Run: headless pygame with SDL's dummy video driver; simulated clock (each Clock.tick advances the game by its frame time, no real sleeping); random seed 0; keys injected as events and as key.get_pressed() state; mouse plan: one left click at the window centre at the start of phase 2, then a move to the lower-right quarter at the start of phase 3.
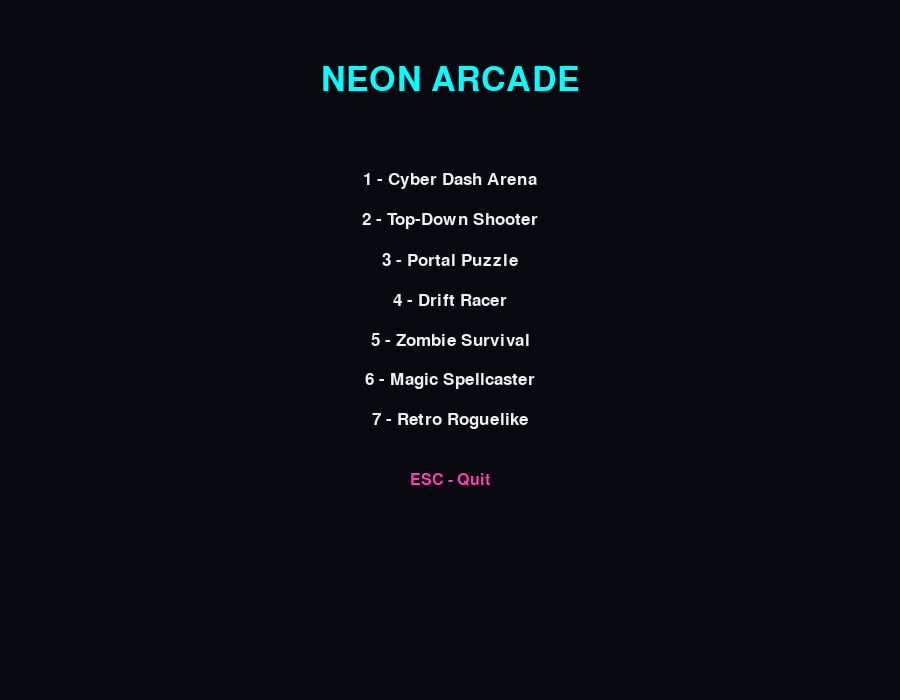
Frame 1 of 4 · flips 1–60 · no input
Frame 2 of 4 · flips 61–180 · clicked the window centre · tapped SPACE, RETURN · held RIGHT (→), D · screen unchanged from frame 1, image omitted
Frame 3 of 4 · flips 181–300 · moved the mouse to the lower-right quarter · held DOWN (↓), S · screen unchanged from frame 2, image omitted
Frame 4 of 4 · flips 301–420 · held LEFT (←), A, UP (↑), W · screen unchanged from frame 3, image omitted

The pygame program that drew these frames:

import pygame
import sys
import random
import math

pygame.init()
WIDTH, HEIGHT = 900, 700
WIN = pygame.display.set_mode((WIDTH, HEIGHT))
pygame.display.set_caption("Neon Arcade")

BLACK = (8, 8, 15)
NEON_BLUE = (0, 255, 255)
NEON_PINK = (255, 60, 180)
NEON_GREEN = (0, 255, 120)
NEON_YELLOW = (255, 255, 120)
WHITE = (240, 240, 240)
RED = (255, 80, 80)

clock = pygame.time.Clock()
font = pygame.font.SysFont("consolas", 26)
big_font = pygame.font.SysFont("consolas", 40)

# ---------- COMMON UTILS ----------
def draw_text(surface, text, size_font, color, x, y, center=True):
    f = pygame.font.SysFont("consolas", size_font)
    t = f.render(text, True, color)
    rect = t.get_rect()
    if center:
        rect.center = (x, y)
    else:
        rect.topleft = (x, y)
    surface.blit(t, rect)

def wait_key():
    while True:
        for event in pygame.event.get():
            if event.type == pygame.QUIT:
                pygame.quit(); sys.exit()
            if event.type == pygame.KEYDOWN:
                return

# ---------- PARTICLE ----------
class Particle:
    def __init__(self, x, y, color):
        self.x = x
        self.y = y
        self.size = random.randint(3, 6)
        self.color = color
        self.vel = [random.uniform(-1, 1), random.uniform(-1, 1)]
        self.life = 20

    def update(self):
        self.x += self.vel[0]
        self.y += self.vel[1]
        self.size *= 0.9
        self.life -= 1

    def draw(self, win):
        if self.life > 0:
            pygame.draw.circle(win, self.color, (int(self.x), int(self.y)), int(self.size))

# =========================================================
# 1) CYBER DASH ARENA
# =========================================================
class DashPlayer:
    def __init__(self):
        self.x = WIDTH // 2
        self.y = HEIGHT // 2
        self.size = 40
        self.speed = 4
        self.color = NEON_BLUE
        self.particles = []
        self.dash_cooldown = 0
        self.dash_power = 18

    def move(self, keys):
        dx = dy = 0
        if keys[pygame.K_w]: dy -= self.speed
        if keys[pygame.K_s]: dy += self.speed
        if keys[pygame.K_a]: dx -= self.speed
        if keys[pygame.K_d]: dx += self.speed

        self.x += dx
        self.y += dy

        self.x = max(0, min(self.x, WIDTH - self.size))
        self.y = max(0, min(self.y, HEIGHT - self.size))

        self.particles.append(Particle(self.x + self.size/2, self.y + self.size/2, self.color))

        if self.dash_cooldown > 0:
            self.dash_cooldown -= 1

    def dash(self, keys):
        if self.dash_cooldown == 0 and keys[pygame.K_SPACE]:
            mx, my = pygame.mouse.get_pos()
            angle = math.atan2(my - self.y, mx - self.x)
            self.x += math.cos(angle) * self.dash_power
            self.y += math.sin(angle) * self.dash_power
            self.dash_cooldown = 60

    def draw(self, win):
        pygame.draw.rect(win, self.color, (self.x, self.y, self.size, self.size))
        for p in self.particles[:]:
            p.update()
            p.draw(win)
            if p.life <= 0:
                self.particles.remove(p)

class DashEnemy:
    def __init__(self):
        self.size = 35
        self.x = random.choice([0, WIDTH])
        self.y = random.randint(0, HEIGHT)
        self.speed = random.uniform(1.5, 3.5)
        self.color = NEON_PINK

    def update(self, player):
        angle = math.atan2(player.y - self.y, player.x - self.x)
        self.x += math.cos(angle) * self.speed
        self.y += math.sin(angle) * self.speed

    def draw(self, win):
        pygame.draw.rect(win, self.color, (self.x, self.y, self.size, self.size))

class DashOrb:
    def __init__(self):
        self.x = random.randint(50, WIDTH - 50)
        self.y = random.randint(50, HEIGHT - 50)
        self.size = 15
        self.color = NEON_GREEN

    def draw(self, win):
        pygame.draw.circle(win, self.color, (self.x, self.y), self.size)

def game_cyber_dash():
    player = DashPlayer()
    enemies = []
    orbs = [DashOrb()]
    score = 0
    spawn_timer = 0

    running = True
    while running:
        clock.tick(60)
        WIN.fill(BLACK)

        for event in pygame.event.get():
            if event.type == pygame.QUIT:
                pygame.quit(); sys.exit()
            if event.type == pygame.KEYDOWN and event.key == pygame.K_ESCAPE:
                running = False

        keys = pygame.key.get_pressed()
        player.move(keys)
        player.dash(keys)
        player.draw(WIN)

        spawn_timer += 1
        if spawn_timer > 40:
            enemies.append(DashEnemy())
            spawn_timer = 0

        for e in enemies[:]:
            e.update(player)
            e.draw(WIN)
            if (player.x < e.x + e.size and
                player.x + player.size > e.x and
                player.y < e.y + e.size and
                player.y + player.size > e.y):
                running = False

        for o in orbs[:]:
            o.draw(WIN)
            if math.dist((player.x, player.y), (o.x, o.y)) < 40:
                score += 5
                orbs.remove(o)
                orbs.append(DashOrb())

        draw_text(WIN, f"Score: {score}", 26, NEON_YELLOW, 10, 10, center=False)
        draw_text(WIN, "ESC to return", 20, WHITE, WIDTH-10, 10, center=False)

        pygame.display.update()

    draw_text(WIN, "GAME OVER", 40, NEON_PINK, WIDTH//2, HEIGHT//2)
    pygame.display.update()
    pygame.time.wait(1200)

# =========================================================
# 2) TOP-DOWN SHOOTER
# =========================================================
class ShooterPlayer:
    def __init__(self):
        self.x = WIDTH//2
        self.y = HEIGHT//2
        self.size = 30
        self.speed = 5
        self.color = NEON_GREEN

    def move(self, keys):
        if keys[pygame.K_w]: self.y -= self.speed
        if keys[pygame.K_s]: self.y += self.speed
        if keys[pygame.K_a]: self.x -= self.speed
        if keys[pygame.K_d]: self.x += self.speed
        self.x = max(0, min(self.x, WIDTH - self.size))
        self.y = max(0, min(self.y, HEIGHT - self.size))

    def draw(self, win):
        pygame.draw.rect(win, self.color, (self.x, self.y, self.size, self.size))

class Bullet:
    def __init__(self, x, y, angle):
        self.x = x
        self.y = y
        self.speed = 10
        self.angle = angle
        self.size = 6
        self.color = NEON_YELLOW

    def update(self):
        self.x += math.cos(self.angle) * self.speed
        self.y += math.sin(self.angle) * self.speed

    def draw(self, win):
        pygame.draw.circle(win, self.color, (int(self.x), int(self.y)), self.size)

class ShooterEnemy:
    def __init__(self):
        self.size = 30
        self.x = random.randint(0, WIDTH-self.size)
        self.y = -self.size
        self.speed = random.uniform(1.5, 3)
        self.color = NEON_PINK

    def update(self):
        self.y += self.speed

    def draw(self, win):
        pygame.draw.rect(win, self.color, (self.x, self.y, self.size, self.size))

def game_topdown_shooter():
    player = ShooterPlayer()
    bullets = []
    enemies = []
    spawn_timer = 0
    score = 0

    running = True
    while running:
        clock.tick(60)
        WIN.fill(BLACK)

        for event in pygame.event.get():
            if event.type == pygame.QUIT:
                pygame.quit(); sys.exit()
            if event.type == pygame.KEYDOWN and event.key == pygame.K_ESCAPE:
                running = False
            if event.type == pygame.MOUSEBUTTONDOWN and event.button == 1:
                mx, my = pygame.mouse.get_pos()
                angle = math.atan2(my - (player.y+player.size/2), mx - (player.x+player.size/2))
                bullets.append(Bullet(player.x+player.size/2, player.y+player.size/2, angle))

        keys = pygame.key.get_pressed()
        player.move(keys)
        player.draw(WIN)

        spawn_timer += 1
        if spawn_timer > 40:
            enemies.append(ShooterEnemy())
            spawn_timer = 0

        for e in enemies[:]:
            e.update()
            e.draw(WIN)
            if e.y > HEIGHT:
                enemies.remove(e)
            if (player.x < e.x + e.size and
                player.x + player.size > e.x and
                player.y < e.y + e.size and
                player.y + player.size > e.y):
                running = False

        for b in bullets[:]:
            b.update()
            b.draw(WIN)
            if b.x < 0 or b.x > WIDTH or b.y < 0 or b.y > HEIGHT:
                bullets.remove(b)
                continue
            for e in enemies[:]:
                if (e.x < b.x < e.x+e.size and
                    e.y < b.y < e.y+e.size):
                    enemies.remove(e)
                    if b in bullets:
                        bullets.remove(b)
                    score += 1
                    break

        draw_text(WIN, f"Score: {score}", 26, NEON_YELLOW, 10, 10, center=False)
        draw_text(WIN, "Click to shoot | ESC to return", 20, WHITE, WIDTH//2, 20)

        pygame.display.update()

    draw_text(WIN, "GAME OVER", 40, NEON_PINK, WIDTH//2, HEIGHT//2)
    pygame.display.update()
    pygame.time.wait(1200)

# =========================================================
# 3) PORTAL PUZZLE (simple prototype)
# =========================================================
def game_portal_puzzle():
    player = pygame.Rect(100, HEIGHT-80, 40, 40)
    portal_a = pygame.Rect(150, 150, 40, 40)
    portal_b = pygame.Rect(WIDTH-200, 200, 40, 40)
    exit_rect = pygame.Rect(WIDTH-80, 40, 40, 40)
    speed = 4

    running = True
    while running:
        clock.tick(60)
        WIN.fill(BLACK)

        for event in pygame.event.get():
            if event.type == pygame.QUIT:
                pygame.quit(); sys.exit()
            if event.type == pygame.KEYDOWN and event.key == pygame.K_ESCAPE:
                running = False

        keys = pygame.key.get_pressed()
        if keys[pygame.K_w]: player.y -= speed
        if keys[pygame.K_s]: player.y += speed
        if keys[pygame.K_a]: player.x -= speed
        if keys[pygame.K_d]: player.x += speed

        player.clamp_ip(pygame.Rect(0, 0, WIDTH, HEIGHT))

        if player.colliderect(portal_a):
            player.center = portal_b.center
        elif player.colliderect(portal_b):
            player.center = portal_a.center

        pygame.draw.rect(WIN, NEON_BLUE, player)
        pygame.draw.rect(WIN, NEON_PINK, portal_a, 2)
        pygame.draw.rect(WIN, NEON_PINK, portal_b, 2)
        pygame.draw.rect(WIN, NEON_GREEN, exit_rect)

        draw_text(WIN, "Reach the green exit | ESC to return", 22, WHITE, WIDTH//2, 20)

        if player.colliderect(exit_rect):
            draw_text(WIN, "LEVEL COMPLETE!", 40, NEON_GREEN, WIDTH//2, HEIGHT//2)
            pygame.display.update()
            pygame.time.wait(1200)
            running = False

        pygame.display.update()

# =========================================================
# 4) DRIFT RACER (very simple)
# =========================================================
def game_drift_racer():
    car = pygame.Rect(WIDTH//2-20, HEIGHT-120, 40, 70)
    lane_x = [WIDTH//2-150, WIDTH//2-50, WIDTH//2+50, WIDTH//2+150]
    obstacles = []
    speed = 6
    drift = 0
    score = 0
    spawn_timer = 0

    running = True
    while running:
        clock.tick(60)
        WIN.fill((10, 10, 20))

        for event in pygame.event.get():
            if event.type == pygame.QUIT:
                pygame.quit(); sys.exit()
            if event.type == pygame.KEYDOWN and event.key == pygame.K_ESCAPE:
                running = False

        keys = pygame.key.get_pressed()
        if keys[pygame.K_a]: drift -= 0.5
        if keys[pygame.K_d]: drift += 0.5
        drift *= 0.9
        car.x += drift
        car.x = max(100, min(car.x, WIDTH-140))

        spawn_timer += 1
        if spawn_timer > 40:
            lane = random.choice(lane_x)
            obstacles.append(pygame.Rect(lane, -80, 40, 80))
            spawn_timer = 0

        for o in obstacles[:]:
            o.y += speed
            if o.y > HEIGHT:
                obstacles.remove(o)
                score += 1

        for o in obstacles:
            if car.colliderect(o):
                running = False

        pygame.draw.rect(WIN, NEON_BLUE, car)
        for o in obstacles:
            pygame.draw.rect(WIN, NEON_PINK, o)

        pygame.draw.line(WIN, WHITE, (WIDTH//2, 0), (WIDTH//2, HEIGHT), 2)

        draw_text(WIN, f"Score: {score}", 26, NEON_YELLOW, 10, 10, center=False)
        draw_text(WIN, "A/D to drift | ESC to return", 20, WHITE, WIDTH//2, 20)

        pygame.display.update()

    draw_text(WIN, "CRASHED!", 40, RED, WIDTH//2, HEIGHT//2)
    pygame.display.update()
    pygame.time.wait(1200)

# =========================================================
# 5) ZOMBIE SURVIVAL (simple)
# =========================================================
class Zombie:
    def __init__(self):
        self.size = 30
        self.x = random.choice([0, WIDTH])
        self.y = random.randint(0, HEIGHT)
        self.speed = random.uniform(1, 2)
        self.color = (120, 255, 120)

    def update(self, player_rect):
        angle = math.atan2(player_rect.centery - self.y, player_rect.centerx - self.x)
        self.x += math.cos(angle) * self.speed
        self.y += math.sin(angle) * self.speed

    def draw(self, win):
        pygame.draw.rect(win, self.color, (self.x, self.y, self.size, self.size))

def game_zombie_survival():
    player = pygame.Rect(WIDTH//2, HEIGHT//2, 35, 35)
    zombies = []
    bullets = []
    spawn_timer = 0
    score = 0
    speed = 4

    running = True
    while running:
        clock.tick(60)
        WIN.fill((5, 5, 5))

        for event in pygame.event.get():
            if event.type == pygame.QUIT:
                pygame.quit(); sys.exit()
            if event.type == pygame.KEYDOWN and event.key == pygame.K_ESCAPE:
                running = False
            if event.type == pygame.MOUSEBUTTONDOWN and event.button == 1:
                mx, my = pygame.mouse.get_pos()
                angle = math.atan2(my - player.centery, mx - player.centerx)
                bullets.append([player.centerx, player.centery, angle])

        keys = pygame.key.get_pressed()
        if keys[pygame.K_w]: player.y -= speed
        if keys[pygame.K_s]: player.y += speed
        if keys[pygame.K_a]: player.x -= speed
        if keys[pygame.K_d]: player.x += speed
        player.clamp_ip(pygame.Rect(0, 0, WIDTH, HEIGHT))

        spawn_timer += 1
        if spawn_timer > 30:
            zombies.append(Zombie())
            spawn_timer = 0

        for z in zombies[:]:
            z.update(player)
            z.draw(WIN)
            if player.colliderect(pygame.Rect(z.x, z.y, z.size, z.size)):
                running = False

        for b in bullets[:]:
            b[0] += math.cos(b[2]) * 10
            b[1] += math.sin(b[2]) * 10
            pygame.draw.circle(WIN, NEON_YELLOW, (int(b[0]), int(b[1])), 5)
            if b[0] < 0 or b[0] > WIDTH or b[1] < 0 or b[1] > HEIGHT:
                bullets.remove(b)
                continue
            for z in zombies[:]:
                if (z.x < b[0] < z.x+z.size and
                    z.y < b[1] < z.y+z.size):
                    zombies.remove(z)
                    if b in bullets:
                        bullets.remove(b)
                    score += 1
                    break

        pygame.draw.rect(WIN, NEON_BLUE, player)
        draw_text(WIN, f"Score: {score}", 26, NEON_GREEN, 10, 10, center=False)
        draw_text(WIN, "WASD move, click shoot | ESC to return", 20, WHITE, WIDTH//2, 20)

        pygame.display.update()

    draw_text(WIN, "EATEN!", 40, RED, WIDTH//2, HEIGHT//2)
    pygame.display.update()
    pygame.time.wait(1200)

# =========================================================
# 6) MAGIC SPELLCASTER (simple arena)
# =========================================================
def game_magic_spellcaster():
    player = pygame.Rect(WIDTH//2, HEIGHT//2, 35, 35)
    orbs = []
    enemies = []
    spawn_timer = 0
    score = 0
    speed = 4

    running = True
    while running:
        clock.tick(60)
        WIN.fill((15, 5, 20))

        for event in pygame.event.get():
            if event.type == pygame.QUIT:
                pygame.quit(); sys.exit()
            if event.type == pygame.KEYDOWN and event.key == pygame.K_ESCAPE:
                running = False
            if event.type == pygame.MOUSEBUTTONDOWN:
                mx, my = pygame.mouse.get_pos()
                angle = math.atan2(my - player.centery, mx - player.centerx)
                orbs.append([player.centerx, player.centery, angle, 0])

        keys = pygame.key.get_pressed()
        if keys[pygame.K_w]: player.y -= speed
        if keys[pygame.K_s]: player.y += speed
        if keys[pygame.K_a]: player.x -= speed
        if keys[pygame.K_d]: player.x += speed
        player.clamp_ip(pygame.Rect(0, 0, WIDTH, HEIGHT))

        spawn_timer += 1
        if spawn_timer > 40:
            enemies.append(pygame.Rect(random.randint(0, WIDTH-30), -30, 30, 30))
            spawn_timer = 0

        for e in enemies[:]:
            e.y += 2
            pygame.draw.rect(WIN, NEON_PINK, e)
            if e.y > HEIGHT:
                enemies.remove(e)
            if player.colliderect(e):
                running = False

        for o in orbs[:]:
            o[0] += math.cos(o[2]) * 8
            o[1] += math.sin(o[2]) * 8
            o[3] += 1
            radius = 8 + o[3]//3
            pygame.draw.circle(WIN, NEON_BLUE, (int(o[0]), int(o[1])), radius, 2)
            if o[0] < 0 or o[0] > WIDTH or o[1] < 0 or o[1] > HEIGHT or o[3] > 60:
                orbs.remove(o)
                continue
            for e in enemies[:]:
                if e.collidepoint(o[0], o[1]):
                    enemies.remove(e)
                    if o in orbs:
                        orbs.remove(o)
                    score += 2
                    break

        pygame.draw.rect(WIN, NEON_GREEN, player)
        draw_text(WIN, f"Score: {score}", 26, NEON_YELLOW, 10, 10, center=False)
        draw_text(WIN, "WASD move, click cast | ESC to return", 20, WHITE, WIDTH//2, 20)

        pygame.display.update()

    draw_text(WIN, "DEFEATED!", 40, RED, WIDTH//2, HEIGHT//2)
    pygame.display.update()
    pygame.time.wait(1200)

# =========================================================
# 7) RETRO ROGUELIKE (tiny prototype)
# =========================================================
def game_retro_roguelike():
    tile = 40
    cols = WIDTH // tile
    rows = HEIGHT // tile
    player = [cols//2, rows//2]
    enemies = [[random.randint(0, cols-1), random.randint(0, rows-1)] for _ in range(5)]
    score = 0

    running = True
    while running:
        clock.tick(10)
        WIN.fill((0, 0, 0))

        for event in pygame.event.get():
            if event.type == pygame.QUIT:
                pygame.quit(); sys.exit()
            if event.type == pygame.KEYDOWN:
                if event.key == pygame.K_ESCAPE:
                    running = False
                if event.key == pygame.K_w: player[1] -= 1
                if event.key == pygame.K_s: player[1] += 1
                if event.key == pygame.K_a: player[0] -= 1
                if event.key == pygame.K_d: player[0] += 1

        player[0] = max(0, min(cols-1, player[0]))
        player[1] = max(0, min(rows-1, player[1]))

        for e in enemies:
            if random.random() < 0.5:
                e[0] += random.choice([-1, 0, 1])
                e[1] += random.choice([-1, 0, 1])
                e[0] = max(0, min(cols-1, e[0]))
                e[1] = max(0, min(rows-1, e[1]))

        for e in enemies[:]:
            if e == player:
                running = False
            if abs(e[0]-player[0]) + abs(e[1]-player[1]) == 1:
                enemies.remove(e)
                score += 1

        for x in range(cols):
            for y in range(rows):
                pygame.draw.rect(WIN, (20, 20, 20), (x*tile, y*tile, tile, tile), 1)

        pygame.draw.rect(WIN, NEON_GREEN, (player[0]*tile+5, player[1]*tile+5, tile-10, tile-10))
        for e in enemies:
            pygame.draw.rect(WIN, NEON_PINK, (e[0]*tile+5, e[1]*tile+5, tile-10, tile-10))

        draw_text(WIN, f"Score: {score}", 24, NEON_YELLOW, 10, 10, center=False)
        draw_text(WIN, "WASD move, touch enemies to kill | ESC to return", 18, WHITE, WIDTH//2, 20)

        pygame.display.update()

    draw_text(WIN, "YOU DIED", 40, RED, WIDTH//2, HEIGHT//2)
    pygame.display.update()
    pygame.time.wait(1200)

# =========================================================
# ARCADE MENU
# =========================================================
def main_menu():
    while True:
        clock.tick(60)
        WIN.fill(BLACK)

        draw_text(WIN, "NEON ARCADE", 50, NEON_BLUE, WIDTH//2, 80)
        draw_text(WIN, "1 - Cyber Dash Arena", 26, WHITE, WIDTH//2, 180)
        draw_text(WIN, "2 - Top-Down Shooter", 26, WHITE, WIDTH//2, 220)
        draw_text(WIN, "3 - Portal Puzzle", 26, WHITE, WIDTH//2, 260)
        draw_text(WIN, "4 - Drift Racer", 26, WHITE, WIDTH//2, 300)
        draw_text(WIN, "5 - Zombie Survival", 26, WHITE, WIDTH//2, 340)
        draw_text(WIN, "6 - Magic Spellcaster", 26, WHITE, WIDTH//2, 380)
        draw_text(WIN, "7 - Retro Roguelike", 26, WHITE, WIDTH//2, 420)
        draw_text(WIN, "ESC - Quit", 24, NEON_PINK, WIDTH//2, 480)

        for event in pygame.event.get():
            if event.type == pygame.QUIT:
                pygame.quit(); sys.exit()
            if event.type == pygame.KEYDOWN:
                if event.key == pygame.K_ESCAPE:
                    pygame.quit(); sys.exit()
                if event.key == pygame.K_1:
                    game_cyber_dash()
                if event.key == pygame.K_2:
                    game_topdown_shooter()
                if event.key == pygame.K_3:
                    game_portal_puzzle()
                if event.key == pygame.K_4:
                    game_drift_racer()
                if event.key == pygame.K_5:
                    game_zombie_survival()
                if event.key == pygame.K_6:
                    game_magic_spellcaster()
                if event.key == pygame.K_7:
                    game_retro_roguelike()

        pygame.display.update()

if __name__ == "__main__":
    main_menu()
